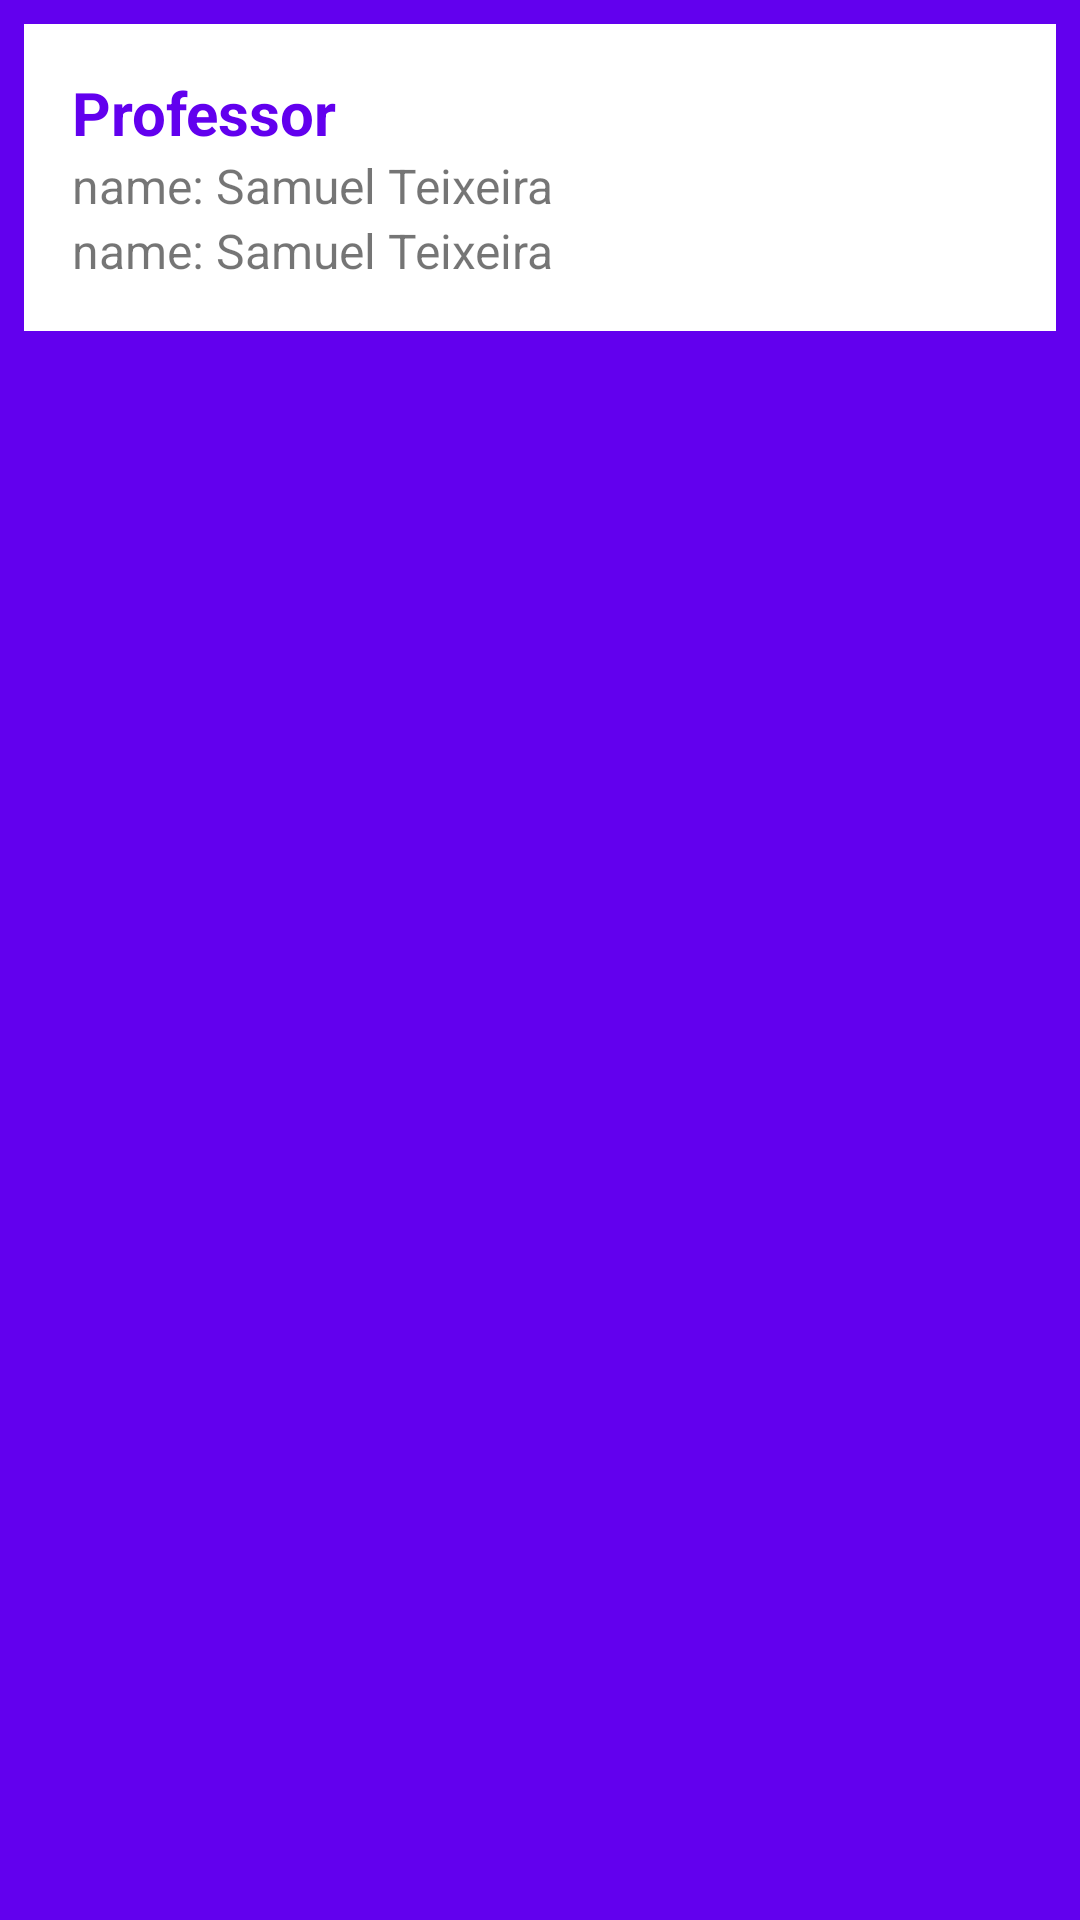

Write the Android layout XML for this screen, with the resource values it uses.
<!-- AndroidManifest.xml: application theme AppTheme -->
<!-- res/layout/activity_main.xml -->
<?xml version="1.0" encoding="utf-8"?>
<LinearLayout xmlns:android="http://schemas.android.com/apk/res/android"
    xmlns:app="http://schemas.android.com/apk/res-auto"
    xmlns:tools="http://schemas.android.com/tools"
    android:layout_width="match_parent"
    android:layout_height="match_parent"
    tools:context=".MainActivity"
    android:id="@+id/parent_layout"
    android:orientation="vertical"
    android:background="@color/colorPrimary"
    >

    <LinearLayout
        android:layout_width="match_parent"
        android:layout_height="wrap_content"
        android:orientation="vertical"
        android:background="#fff"
        android:padding="16dp"
        android:layout_margin="8dp"
        >
    <TextView
        android:layout_width="wrap_content"
        android:layout_height="wrap_content"
        android:text="Professor"
        android:textSize="20dp"
        android:textColor="@color/colorPrimary"
        android:textStyle="bold"
        />

    <TextView
        android:layout_width="wrap_content"
        android:layout_height="wrap_content"
        android:text="name: Samuel Teixeira"
        android:textSize="16dp"
        />

    <TextView
        android:layout_width="wrap_content"
        android:layout_height="wrap_content"
        android:text="name: Samuel Teixeira"
        android:textSize="16dp"
        />

    </LinearLayout>


</LinearLayout>
<!-- resources referenced by this layout -->
<resources>
  <color name="colorPrimary">#6200EE</color>
  <style name="AppTheme" parent="Theme.AppCompat.Light.DarkActionBar">
          
          <item name="colorPrimary">@color/colorPrimary</item>
          <item name="colorPrimaryDark">@color/colorPrimaryDark</item>
          <item name="colorAccent">@color/colorAccent</item>
      </style>
  <color name="colorPrimaryDark">#3700B3</color>
  <color name="colorAccent">#3EA100</color>
</resources>
